Run: headless pygame with SDL's dummy video driver; simulated clock (each Clock.tick advances the game by its frame time, no real sleeping); random seed 0; keys injected as events and as key.get_pressed() state; no mouse input.
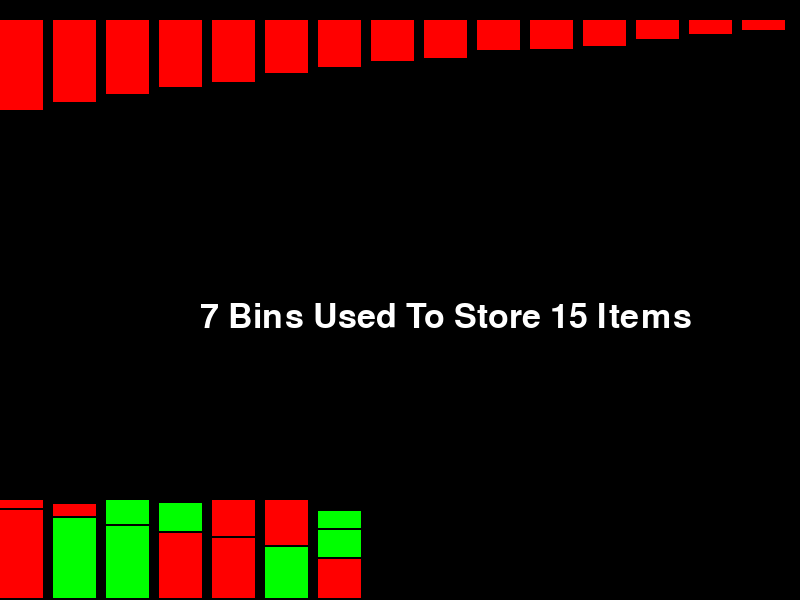
Frame 1 of 4 · flips 1–60 · no input
Frame 2 of 4 · flips 61–180 · tapped SPACE, RETURN · held RIGHT (→), D · screen unchanged from frame 1, image omitted
Frame 3 of 4 · flips 181–300 · held DOWN (↓), S · screen unchanged from frame 2, image omitted
Frame 4 of 4 · flips 301–420 · held LEFT (←), A, UP (↑), W · screen unchanged from frame 3, image omitted

The pygame program that drew these frames:

import pygame, random
from time import sleep

pygame.init()

screen = pygame.display.set_mode((800, 600))

pygame.display.set_caption("First-Fit Algorithm")

WHITE = (255, 255, 255)
BLUE  = (0,255,0)
RED = (255, 0, 0)
TXT = (190,189,150)


# def display_plot(value):
#     for i in range(0,kk):
#         pygame.draw.line(screen, WHITE, (int(i*(800/kk)) , 600), (int(i*(800/kk)), 600 - value[i]), 3)


value = [74,90,29,19,62,53,14,82,10,41,47,67,38,26,30]
value.sort(reverse=True)
rspace = []
bins = 15
capacity = 100
# for i in range(0, bins):
#     value.append(random.randint(1, capacity))
    # rspace.append(capacity)

print(value)

running = True
while running:
    sleep(0.01)
    screen.fill((0, 0, 0))

    for event in pygame.event.get():
        if event.type == pygame.QUIT:
            running = False

    # display_plot(value)
    for i in range(0, bins):
        rspace.append(capacity)
    w = round(800 / bins)
    h = round(capacity)
    sp = 0

    for i in value:
        pygame.draw.rect(screen, RED, pygame.Rect(sp, 20, round(w - 10), i))
        sp = sp + w

    sp = 0
    color = RED
    ytxt = 300
    for i in value:
        pygame.display.update()
        sleep(0.1)
        ebin = 0
        for j in range(len(value)):
            if rspace[ebin] >= i:
                if(rspace[ebin] == capacity): ytxt = 300
                else: ytxt -= 25
                pygame.draw.rect(screen, color,
                                 pygame.Rect(sp + ebin*w, round(600 - h  +(rspace[ebin] - i )), w - 10, i-2))
                rspace[ebin] -= i
                break
            else:
                ebin += 1
            if color == RED:
                color = BLUE
            else:
                color = RED
    running = False
    count = 0
    for k in rspace:
        if k != capacity:
            count += 1
        else:
            break
    font = pygame.font.SysFont(None, 50)
    img = font.render(str(count) + " Bins Used To Store " + str(bins) + " Items", True, WHITE)
    screen.blit(img, (200, 300))
    pygame.display.update()

print(rspace)
running = True
while (running):
    for event in pygame.event.get():
        if event.type == pygame.QUIT:
            running = False
    pygame.display.update()
